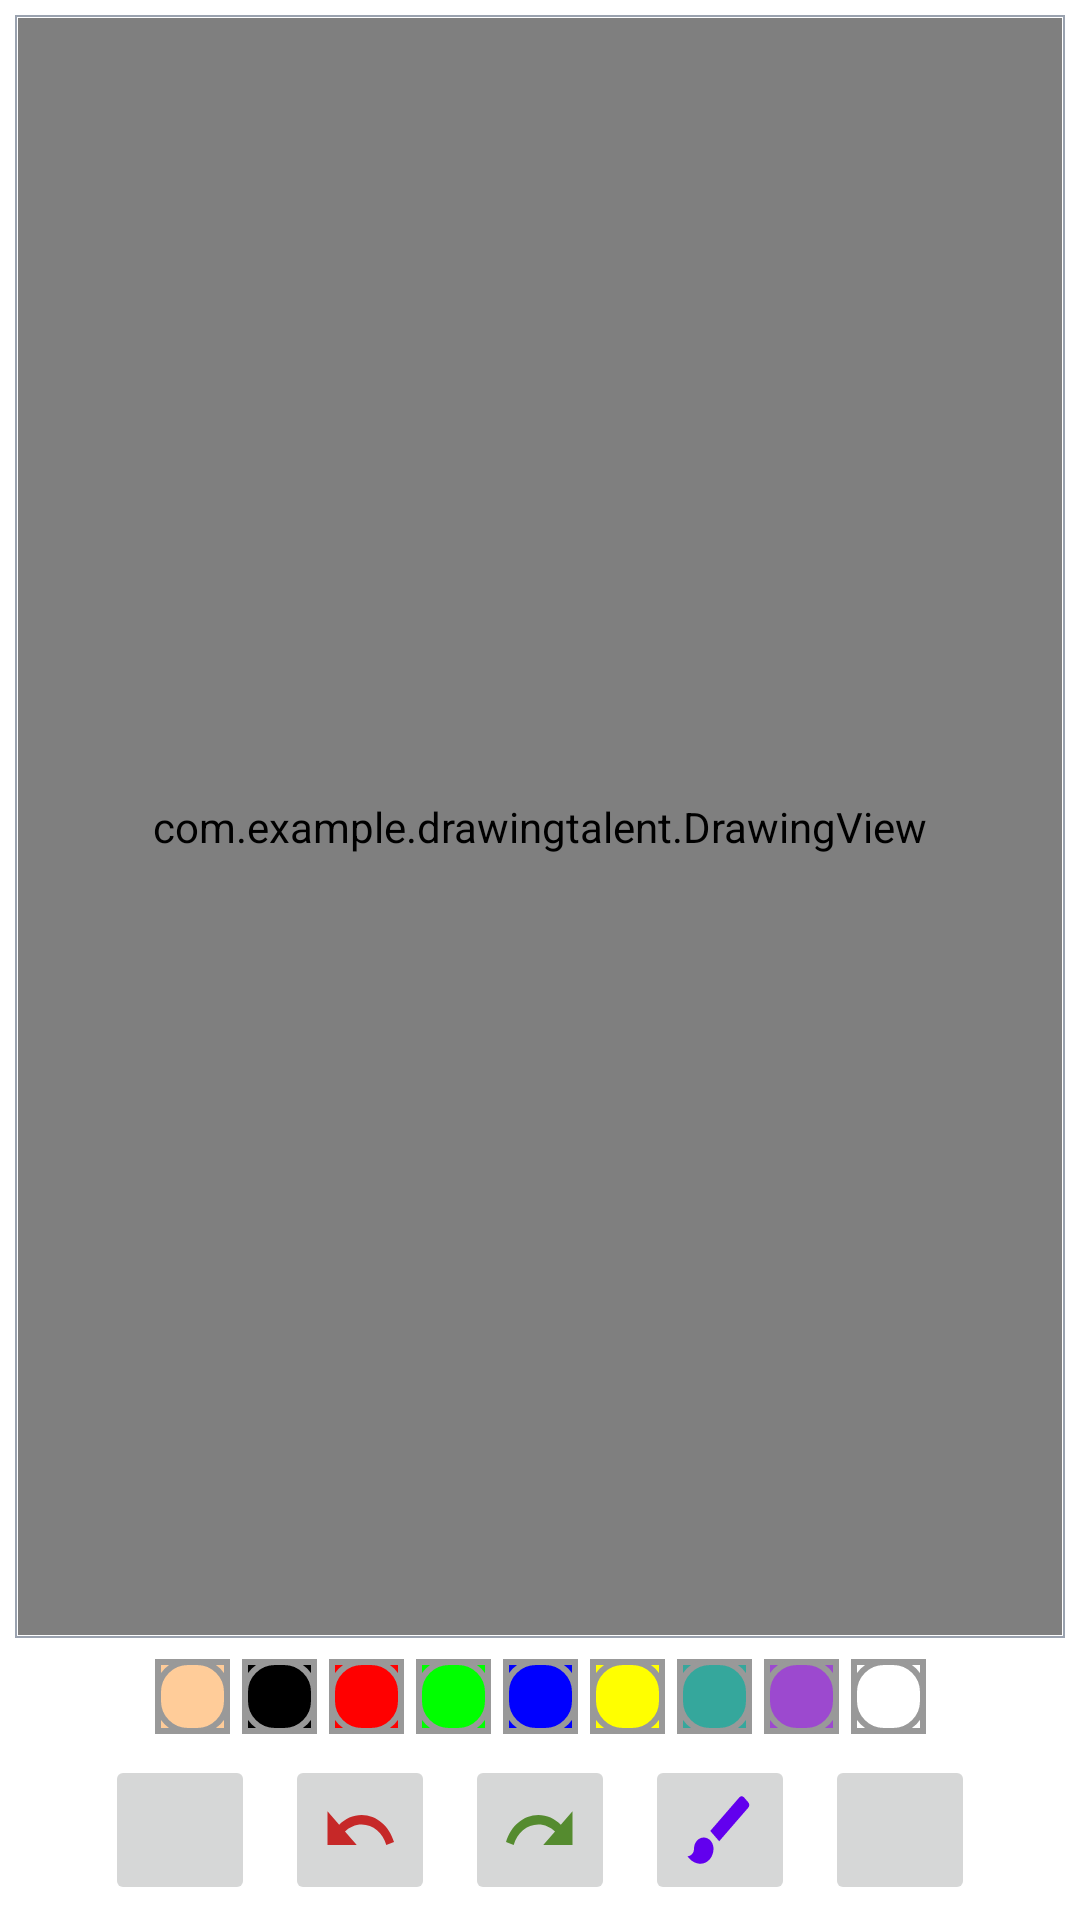

Produce the Android XML layout that renders to this screen, including the resource entries it uses.
<!-- AndroidManifest.xml: application theme Theme.DrawingTalent -->
<!-- res/layout/activity_main.xml -->
<?xml version="1.0" encoding="utf-8"?>
<androidx.constraintlayout.widget.ConstraintLayout xmlns:android="http://schemas.android.com/apk/res/android"
    xmlns:app="http://schemas.android.com/apk/res-auto"
    xmlns:tools="http://schemas.android.com/tools"
    android:layout_width="match_parent"
    android:layout_height="match_parent"
    tools:context=".MainActivity">
    <FrameLayout
        android:id="@+id/fl_drawing_view_container"
        android:layout_width="0dp"
        android:layout_height="0dp"
        android:layout_margin="5dp"
        android:padding="1dp"
        app:layout_constraintBottom_toTopOf="@id/ll_paint_colors"
        app:layout_constraintLeft_toLeftOf="parent"
        app:layout_constraintRight_toRightOf="parent"
        app:layout_constraintTop_toTopOf="parent"
        android:background="@drawable/backround_drawing_view_layout"
        >

        <ImageView
            android:id="@+id/iv_background"
            android:layout_width="match_parent"
            android:layout_height="match_parent"
            android:scaleType="centerCrop"
            tools:src="@drawable/hedwig"
            />

        <com.example.drawingtalent.DrawingView
            android:id="@+id/drawing_view"
            android:layout_width="match_parent"
            android:layout_height="match_parent"
            android:background="#80FFFFFF"
            />
    </FrameLayout>



    <LinearLayout
        android:id="@+id/ll_paint_colors"
        android:layout_width="wrap_content"
        android:layout_height="wrap_content"
        android:orientation="horizontal"
        app:layout_constraintBottom_toTopOf="@+id/ll_action_buttons"
        app:layout_constraintStart_toStartOf="parent"
        app:layout_constraintEnd_toEndOf="parent"
        app:layout_constraintTop_toBottomOf="@id/fl_drawing_view_container">

        <ImageButton
            android:layout_width="25dp"
            android:layout_height="25dp"
            android:layout_margin="2dp"
            android:src="@drawable/pallet_normal"
            android:tag="@color/skin"
            android:onClick="paintClicked"
            android:background="@color/skin"
            />
        <ImageButton
            android:layout_width="25dp"
            android:layout_height="25dp"
            android:layout_margin="2dp"
            android:src="@drawable/pallet_normal"
            android:tag="@color/black"
            android:onClick="paintClicked"
            android:background="@color/black"
            />
        <ImageButton
            android:layout_width="25dp"
            android:layout_height="25dp"
            android:layout_margin="2dp"
            android:src="@drawable/pallet_normal"
            android:tag="@color/red"
            android:background="@color/red"
            android:onClick="paintClicked"
            />
        <ImageButton
            android:layout_width="25dp"
            android:layout_height="25dp"
            android:layout_margin="2dp"
            android:src="@drawable/pallet_normal"
            android:tag="@color/green"
            android:background="@color/green"
            android:onClick="paintClicked"
            />
        <ImageButton
            android:layout_width="25dp"
            android:layout_height="25dp"
            android:layout_margin="2dp"
            android:src="@drawable/pallet_normal"
            android:tag="@color/blue"
            android:background="@color/blue"
            android:onClick="paintClicked"
            />
        <ImageButton
            android:layout_width="25dp"
            android:layout_height="25dp"
            android:layout_margin="2dp"
            android:src="@drawable/pallet_normal"
            android:tag="@color/yellow"
            android:background="@color/yellow"
            android:onClick="paintClicked"
            />
        <ImageButton
            android:layout_width="25dp"
            android:layout_height="25dp"
            android:layout_margin="2dp"
            android:src="@drawable/pallet_normal"
            android:tag="@color/lollipop"
            android:background="@color/lollipop"
            android:onClick="paintClicked"
            />
        <ImageButton
            android:layout_width="25dp"
            android:layout_height="25dp"
            android:layout_margin="2dp"
            android:src="@drawable/pallet_normal"
            android:tag="@color/random"
            android:background="@color/random"
            android:onClick="paintClicked"
            />
        <ImageButton
            android:layout_width="25dp"
            android:layout_height="25dp"
            android:layout_margin="2dp"
            android:src="@drawable/pallet_normal"
            android:tag="@color/white"
            android:background="@color/white"
            android:onClick="paintClicked"
            />
    </LinearLayout>
<LinearLayout
    android:id="@+id/ll_action_buttons"
    android:layout_width="match_parent"
    android:layout_height="wrap_content"
    android:gravity="center"
    android:orientation="horizontal"
    app:layout_constraintTop_toBottomOf="@id/ll_paint_colors"
    app:layout_constraintBottom_toBottomOf="parent"
    app:layout_constraintStart_toStartOf="parent"
    app:layout_constraintEnd_toEndOf="parent"
    >
    <ImageButton
        android:id="@+id/ib_gallery"
        android:layout_width="50dp"
        android:layout_height="50dp"
        android:layout_margin="5dp"
        android:src="@drawable/ic_baseline_image_24"
        android:scaleType="fitXY"
        />
    <ImageButton
        android:id="@+id/ib_undo"
        android:layout_width="50dp"
        android:layout_height="50dp"
        android:layout_margin="5dp"
        android:src="@drawable/ic_baseline_undo_24"
        android:scaleType="fitXY"
        />
    <ImageButton
        android:id="@+id/ib_redo"
        android:layout_width="50dp"
        android:layout_height="50dp"
        android:layout_margin="5dp"
        android:src="@drawable/ic_baseline_redo_24"
        android:scaleType="fitXY"
        />

    <ImageButton
        android:id="@+id/ib_brush"
        android:layout_width="50dp"
        android:layout_height="50dp"
        android:layout_margin="5dp"
        android:src="@drawable/ic_baseline_brush_24"
        android:scaleType="fitXY"
        />

    <ImageButton
        android:id="@+id/ib_save"
        android:layout_width="50dp"
        android:layout_height="50dp"
        android:layout_margin="5dp"
        android:src="@drawable/baseline_save_24"
        android:scaleType="fitXY"
        />

</LinearLayout>


</androidx.constraintlayout.widget.ConstraintLayout>
<!-- resources referenced by this layout -->
<resources>
  <color name="black">#FF000000</color>
  <color name="blue">#0000ff</color>
  <color name="green">#00ff00</color>
  <color name="lollipop">#35a79c</color>
  <color name="random">#9C49CF</color>
  <color name="red">#ff0000</color>
  <color name="skin">#ffcc99</color>
  <color name="white">#FFFFFFFF</color>
  <color name="yellow">#ffff00</color>
  <!-- drawable backround_drawing_view_layout (drawable) -->
  <?xml version="1.0" encoding="utf-8"?>
  <shape xmlns:android="http://schemas.android.com/apk/res/android"
      android:shape="rectangle"
      >
      <solid android:color="#FFFFFF" />
      <stroke android:width="0.5dp" android:color="#9AA2AF" />
  </shape>
  <!-- drawable hedwig: jpeg bitmap (drawable, 196900 bytes) -->
  <!-- drawable ic_baseline_brush_24 (drawable) -->
  <vector android:height="24dp" android:tint="@color/purple_500"
      android:viewportHeight="24" android:viewportWidth="24"
      android:width="24dp" xmlns:android="http://schemas.android.com/apk/res/android">
      <path android:fillColor="@android:color/white" android:pathData="M7,14c-1.66,0 -3,1.34 -3,3 0,1.31 -1.16,2 -2,2 0.92,1.22 2.49,2 4,2 2.21,0 4,-1.79 4,-4 0,-1.66 -1.34,-3 -3,-3zM20.71,4.63l-1.34,-1.34c-0.39,-0.39 -1.02,-0.39 -1.41,0L9,12.25 11.75,15l8.96,-8.96c0.39,-0.39 0.39,-1.02 0,-1.41z"/>
  </vector>
  <!-- drawable ic_baseline_redo_24 (drawable) -->
  <vector android:autoMirrored="true" android:height="24dp"
      android:tint="#558B2F" android:viewportHeight="24"
      android:viewportWidth="24" android:width="24dp" xmlns:android="http://schemas.android.com/apk/res/android">
      <path android:fillColor="@android:color/white" android:pathData="M18.4,10.6C16.55,8.99 14.15,8 11.5,8c-4.65,0 -8.58,3.03 -9.96,7.22L3.9,16c1.05,-3.19 4.05,-5.5 7.6,-5.5 1.95,0 3.73,0.72 5.12,1.88L13,16h9V7l-3.6,3.6z"/>
  </vector>
  <!-- drawable ic_baseline_undo_24 (drawable) -->
  <vector android:autoMirrored="true" android:height="24dp"
      android:tint="#C62828" android:viewportHeight="24"
      android:viewportWidth="24" android:width="24dp" xmlns:android="http://schemas.android.com/apk/res/android">
      <path android:fillColor="@android:color/white" android:pathData="M12.5,8c-2.65,0 -5.05,0.99 -6.9,2.6L2,7v9h9l-3.62,-3.62c1.39,-1.16 3.16,-1.88 5.12,-1.88 3.54,0 6.55,2.31 7.6,5.5l2.37,-0.78C21.08,11.03 17.15,8 12.5,8z"/>
  </vector>
  <!-- drawable pallet_normal (drawable) -->
  <?xml version="1.0" encoding="utf-8"?>
  <layer-list xmlns:android="http://schemas.android.com/apk/res/android">
      <item>
          <shape android:shape="rectangle">
              <stroke android:width="2dp"
                  android:color="#FF999999" />
              <padding android:bottom="0dp"
                  android:left="0dp"
                  android:right="0dp"
                  android:top="0dp" />
          </shape>
      </item>
  
      <item>
          <shape>
              <stroke android:width="2dp"
                  android:color="#FF999999" />
              <solid android:color="#00000000" />
              <corners android:radius="10dp" />
          </shape>
      </item>
  </layer-list>
  <style name="Theme.DrawingTalent" parent="Theme.MaterialComponents.DayNight.DarkActionBar">
          
          <item name="colorPrimary">@color/purple_500</item>
          <item name="colorPrimaryVariant">@color/purple_700</item>
          <item name="colorOnPrimary">@color/white</item>
          
          <item name="colorSecondary">@color/teal_200</item>
          <item name="colorSecondaryVariant">@color/teal_700</item>
          <item name="colorOnSecondary">@color/black</item>
          
          <item name="android:statusBarColor">?attr/colorPrimaryVariant</item>
          
      </style>
  <color name="purple_500">#FF6200EE</color>
  <color name="purple_700">#FF3700B3</color>
  <color name="teal_200">#FF03DAC5</color>
  <color name="teal_700">#FF018786</color>
</resources>
